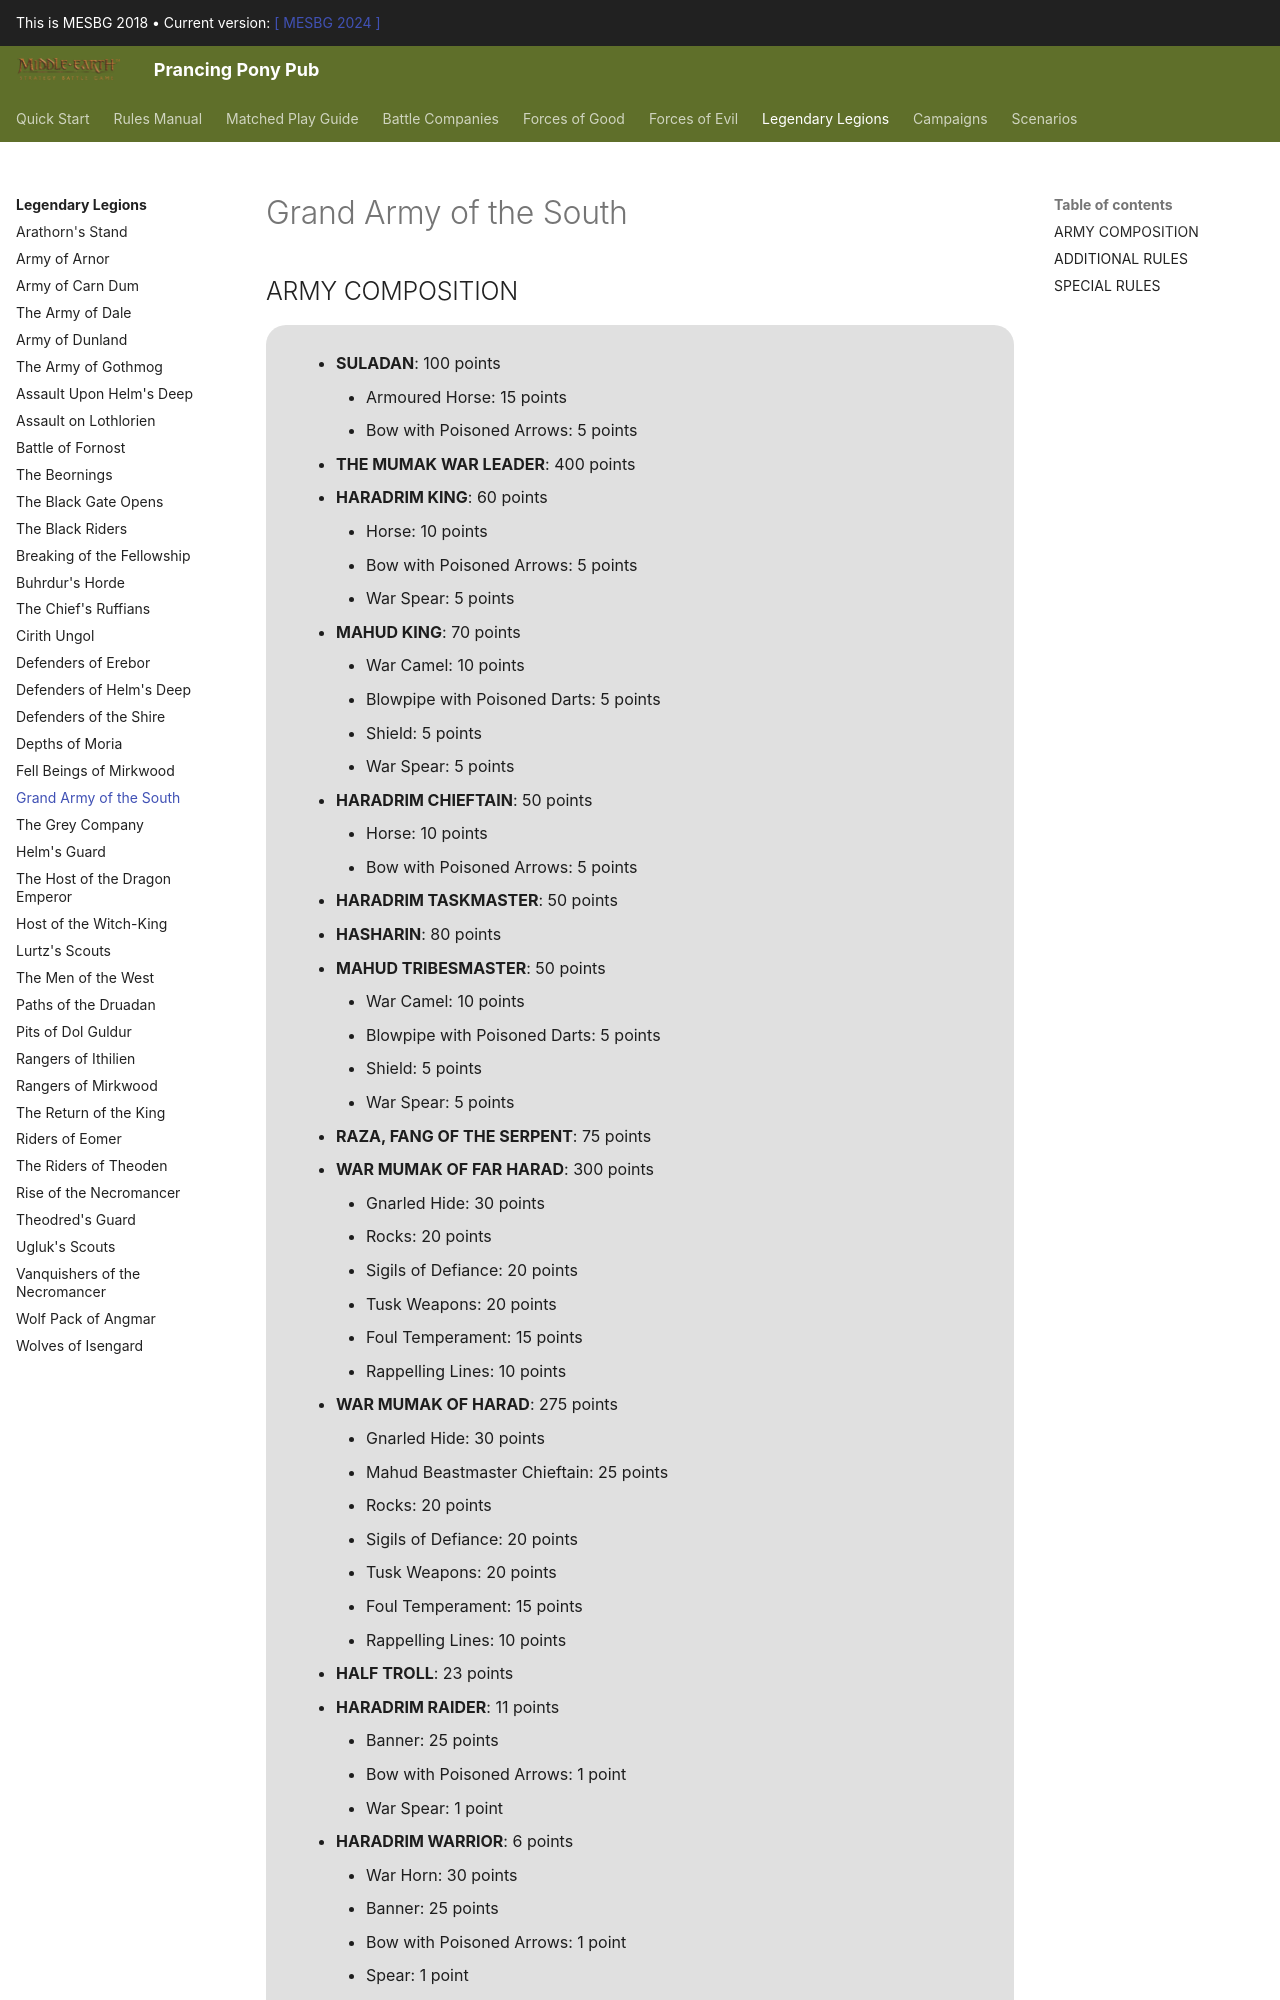

repository: BBBase-EHeresy-PPPub/PPPub · page: mesbg2018/legendary_legions/grand_army_of_the_south/index.html · generator: mkdocs

## ARMY COMPOSITION

<div class="unitCard" markdown>

**SULADÂN THE SERPENT LORD [100 points]**

• [Armoured horse]: 15 points  
• [Bow with poisoned arrows]: 5 points  

**RÂZA, FANG OF THE SERPENT [75 points]**

**HARADRIM KING [60 points]**

• [Horse]: 10 points  
• [Bow with poisoned arrows]: 5 points  
• [War spear]: 5 points  

**HARADRIM CHIEFTAIN [50 points]**

• [Horse]: 10 points  
• [Bow with poisoned arrows]: 5 points  

**HÂSHARIN [80 points]**

**WAR MÛMAK OF HARAD [275 points]**

• [Gnarled Hide]: 30 points  
• [Mahûd Beastmaster Chieftain]: 25 points  
• [Rocks]: 20 points  
• [Sigils of Defiance]: 20 points  
• [Tusk Weapons]: 20 points  
• [Foul Temperament]: 15 points  
• [Rappelling Lines]: 10 points  

**HARADRIM TASKMASTER [50 points]**

**HARADRIM WARRIOR [6 points]**

• [War horn]: 30 points  
• [Banner]: 25 points  
• [Bow with poisoned arrows]: 1 point  
• [Spear]: 1 point  

**HARADRIM RAIDER [11 points]**

• [Banner]: 25 points  
• [Bow with poisoned arrows]: 1 point  
• [War spear]: 1 point  

**SERPENT GUARD [8 points]**

**SERPENT RIDER [13 points]**

**THE MÛMAK WAR LEADER [400 points]**

**MAHÛD KING [70 points]**

• [War Camel]: 10 points  
• [Blowpipe with poisoned darts]: 5 points  
• [Shield]: 5 points  
• [War spear]: 5 points  

**MAHÛD TRIBESMASTER [50 points]**

• [War Camel]: 10 points  
• [Blowpipe with poisoned darts]: 5 points  
• [Shield]: 5 points  
• [War spear]: 5 points  

**WAR MÛMAK OF FAR HARAD [300 points]**

• [Gnarled Hide]: 30 points  
• [Rocks]: 20 points  
• [Sigils of Defiance]: 20 points  
• [Tusk Weapons]: 20 points  
• [Foul Temperament]: 15 points  
• [Rappelling Lines]: 10 points  

**MAHÛD WARRIOR [8 points]**

• [Banner]: 25 points  
• [Blowpipe with poisoned darts]: 1 point  
• [Spear]: 1 point  

**MAHÛD RAIDER [17 points]**

• [Banner]: 25 points  
• [Blowpipe with poisoned darts]: 1 point  
• [War spear]: 1 point  

**HALF TROLL [23 points]**

• [Two-handed club]: 1 point  

</div>

## ADDITIONAL RULES

- A Grand Army of the South force must always include either Suladân the Serpent Lord or the Mûmak War Leader (it may have both if you wish).
- Only Mahûd Hero models may lead Mahûd Warrior models.
- At least 50% of the models in a Grand Army of the South force must have the Haradrim keyword.
- Your force must include at least one Mûmak model.
